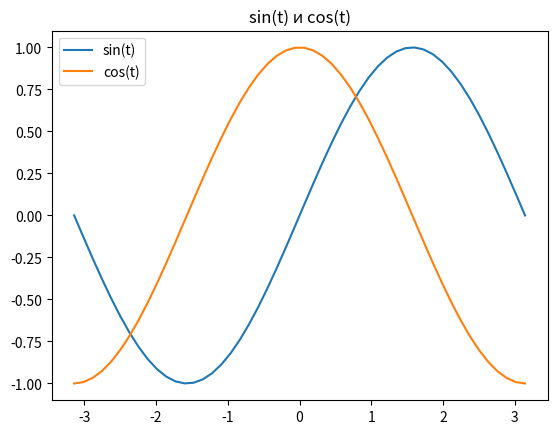

Here is the Python script that generated this plot:
import numpy as np
import matplotlib.pyplot as plt

x = np.linspace(-np.pi, np.pi)
y_sin = np.sin(x)
y_cos = np.cos(x)

plt.title('sin(t) и cos(t)')
plt.plot(x, y_sin, label='sin(t)')
plt.plot(x, y_cos, label='cos(t)')
plt.legend()
plt.show()
